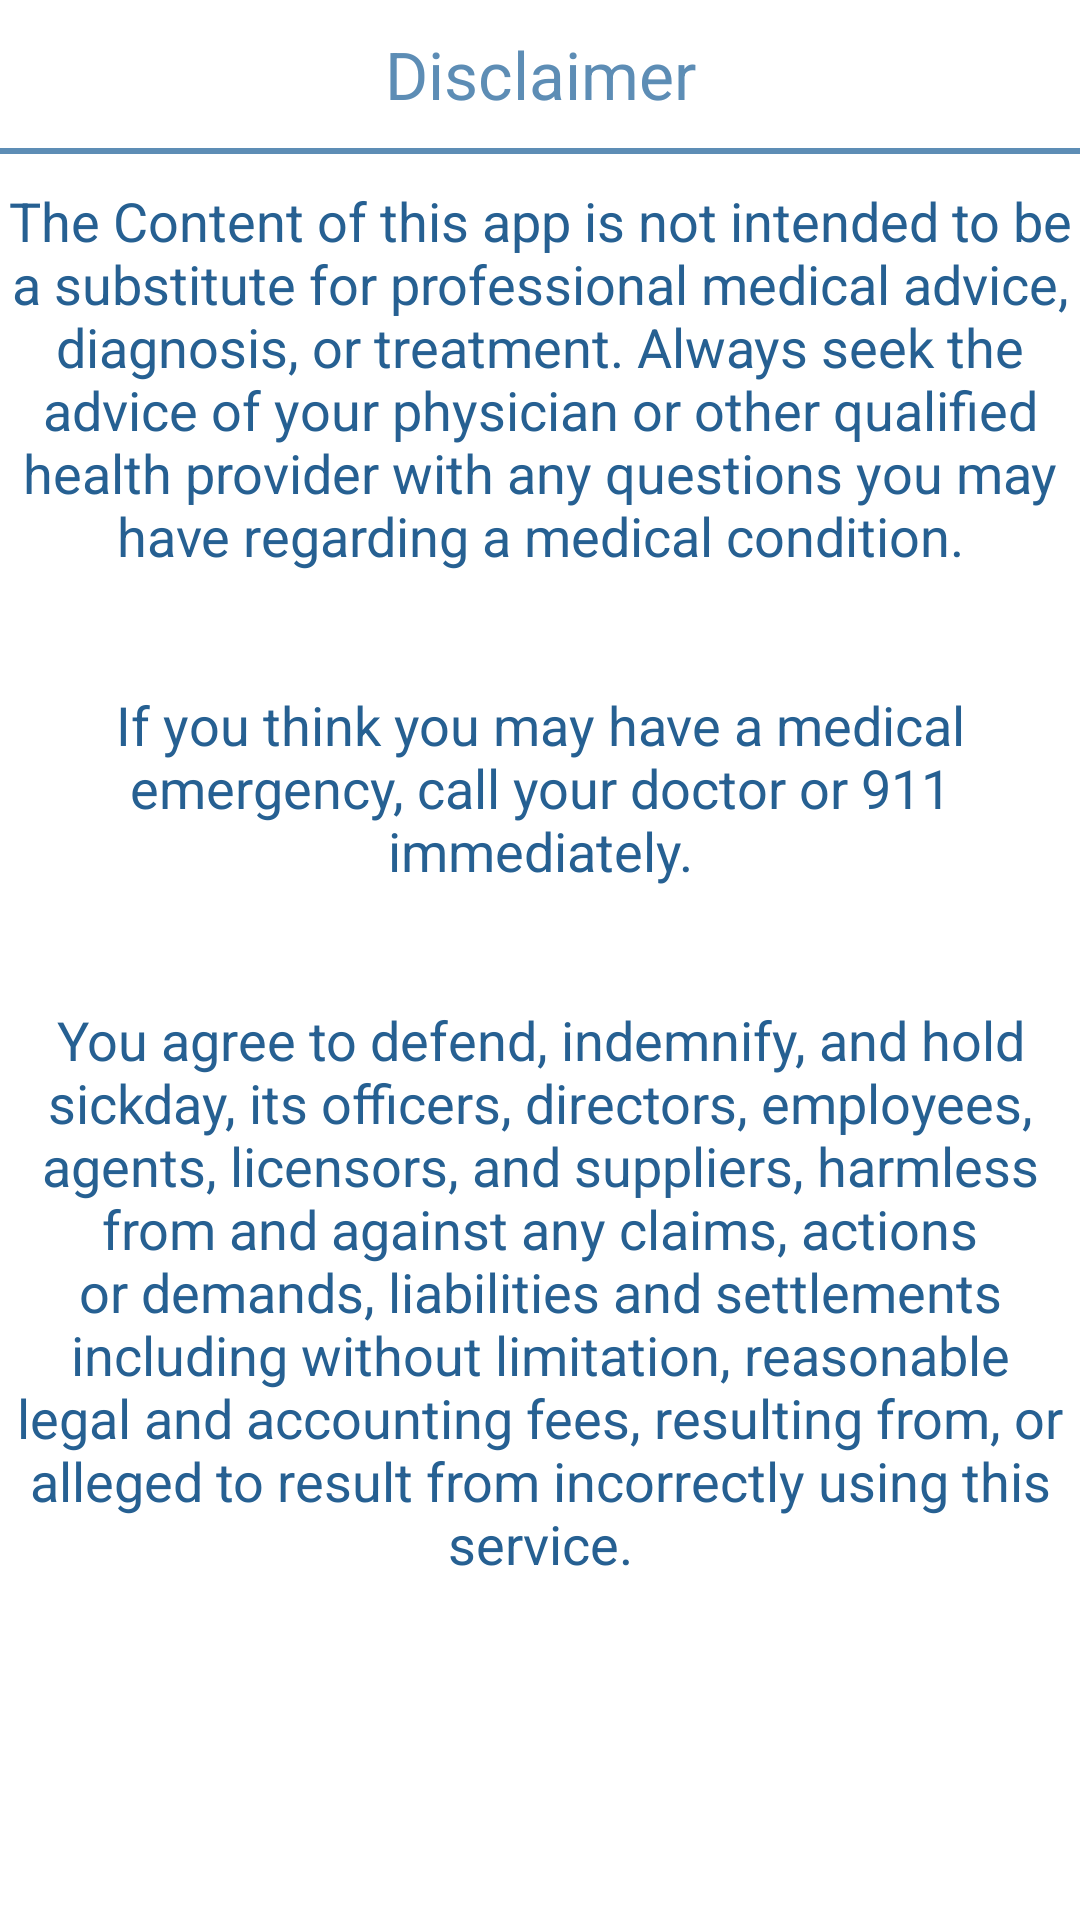

Reconstruct the res/layout file that produces this screen, plus the resources it refers to.
<!-- AndroidManifest.xml: application theme AppTheme -->
<!-- res/layout/disclaimer_fragment.xml -->
<?xml version="1.0" encoding="utf-8"?>
<LinearLayout xmlns:android="http://schemas.android.com/apk/res/android"
    android:layout_width="match_parent"
    android:layout_height="match_parent"
    android:orientation="vertical"
    android:background="@android:color/white">

    <TextView
        android:id="@+id/tvDisclaimerTitle"
        android:layout_width="match_parent"
        android:layout_height="wrap_content"
        android:layout_marginTop="10dp"
        android:layout_marginBottom="10dp"
        android:gravity="center"
        android:text="Disclaimer"
        android:textAppearance="@android:style/TextAppearance.Large"
        android:textColor="@color/sickday_blue" />

    <View
        android:layout_width="match_parent"
        android:layout_height="2dp"
        android:background="@color/sickday_blue"
        android:layout_marginBottom="10dp"/>

    <ScrollView
        android:layout_width="match_parent"
        android:layout_height="wrap_content">

        <TextView
            android:textColor="@color/font_color_blue"
            android:id="@+id/tvDisclaimer"
            android:layout_width="match_parent"
            android:layout_height="wrap_content"
            android:gravity="center"
            android:text="@string/disclaimer"
            android:textAppearance="@android:style/TextAppearance.Medium" />
    </ScrollView>
</LinearLayout>
<!-- resources referenced by this layout -->
<resources>
  <color name="font_color_blue">#266092</color>
  <color name="sickday_blue">#5D8DB5</color>
  <string name="disclaimer">The Content of this app is not intended to be a substitute for professional medical advice, diagnosis, or treatment. Always seek the advice of your physician or other qualified health provider with any questions you may have regarding a medical condition.\n\n\nIf you think you may have a medical emergency, call your doctor or 911 immediately.\n\n\nYou agree to defend, indemnify, and hold sickday, its officers, directors, employees, agents, licensors, and suppliers, harmless from and against any claims, actions or demands, liabilities and settlements including without limitation, reasonable legal and accounting fees, resulting from, or alleged to result from incorrectly using this service.</string>
  <style name="AppTheme" parent="Theme.AppCompat.Light.NoActionBar">
          <item name="android:actionBarStyle">@style/MyActionBar</item>
          <item name="android:windowContentOverlay">@null</item>
          
          <item name="actionBarStyle">@style/MyActionBar</item>
      </style>
  <style name="MyActionBar" parent="@style/Widget.AppCompat.Light.ActionBar.Solid.Inverse">
          <item name="android:background">@color/sickday_blue</item>
          <item name="android:title">null</item>
          
          <item name="background">@color/sickday_blue</item>
      </style>
</resources>
